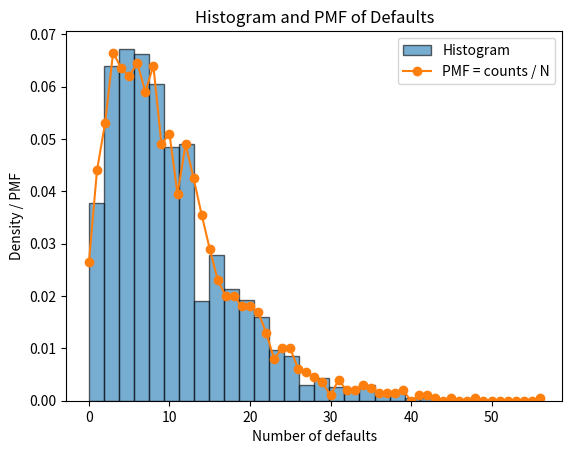

Generate this figure with matplotlib:
import numpy as np
import matplotlib.pyplot as plt


m = 1000
N = 2000
p = 0.01
rho = 0.005
np.random.seed(42)

alpha = p * (1 / rho - 1)
beta = (1 - p) * (1 / rho - 1)

P = np.random.beta(alpha, beta, N)
defaults = np.random.binomial(m, P)

plt.hist(defaults,
         bins=30,
         density=True,
         alpha=0.6,
         edgecolor='black',
         label='Histogram')

counts = np.bincount(defaults)
pmf = counts / N
x = np.arange(len(pmf))

plt.plot(x, pmf, 'o-', label='PMF = counts / N')

plt.title("Histogram and PMF of Defaults")
plt.xlabel("Number of defaults")
plt.ylabel("Density / PMF")
plt.legend()
plt.show()
plt.savefig("Histogram and PMF of Defaults.png", dpi=300, bbox_inches="tight")
